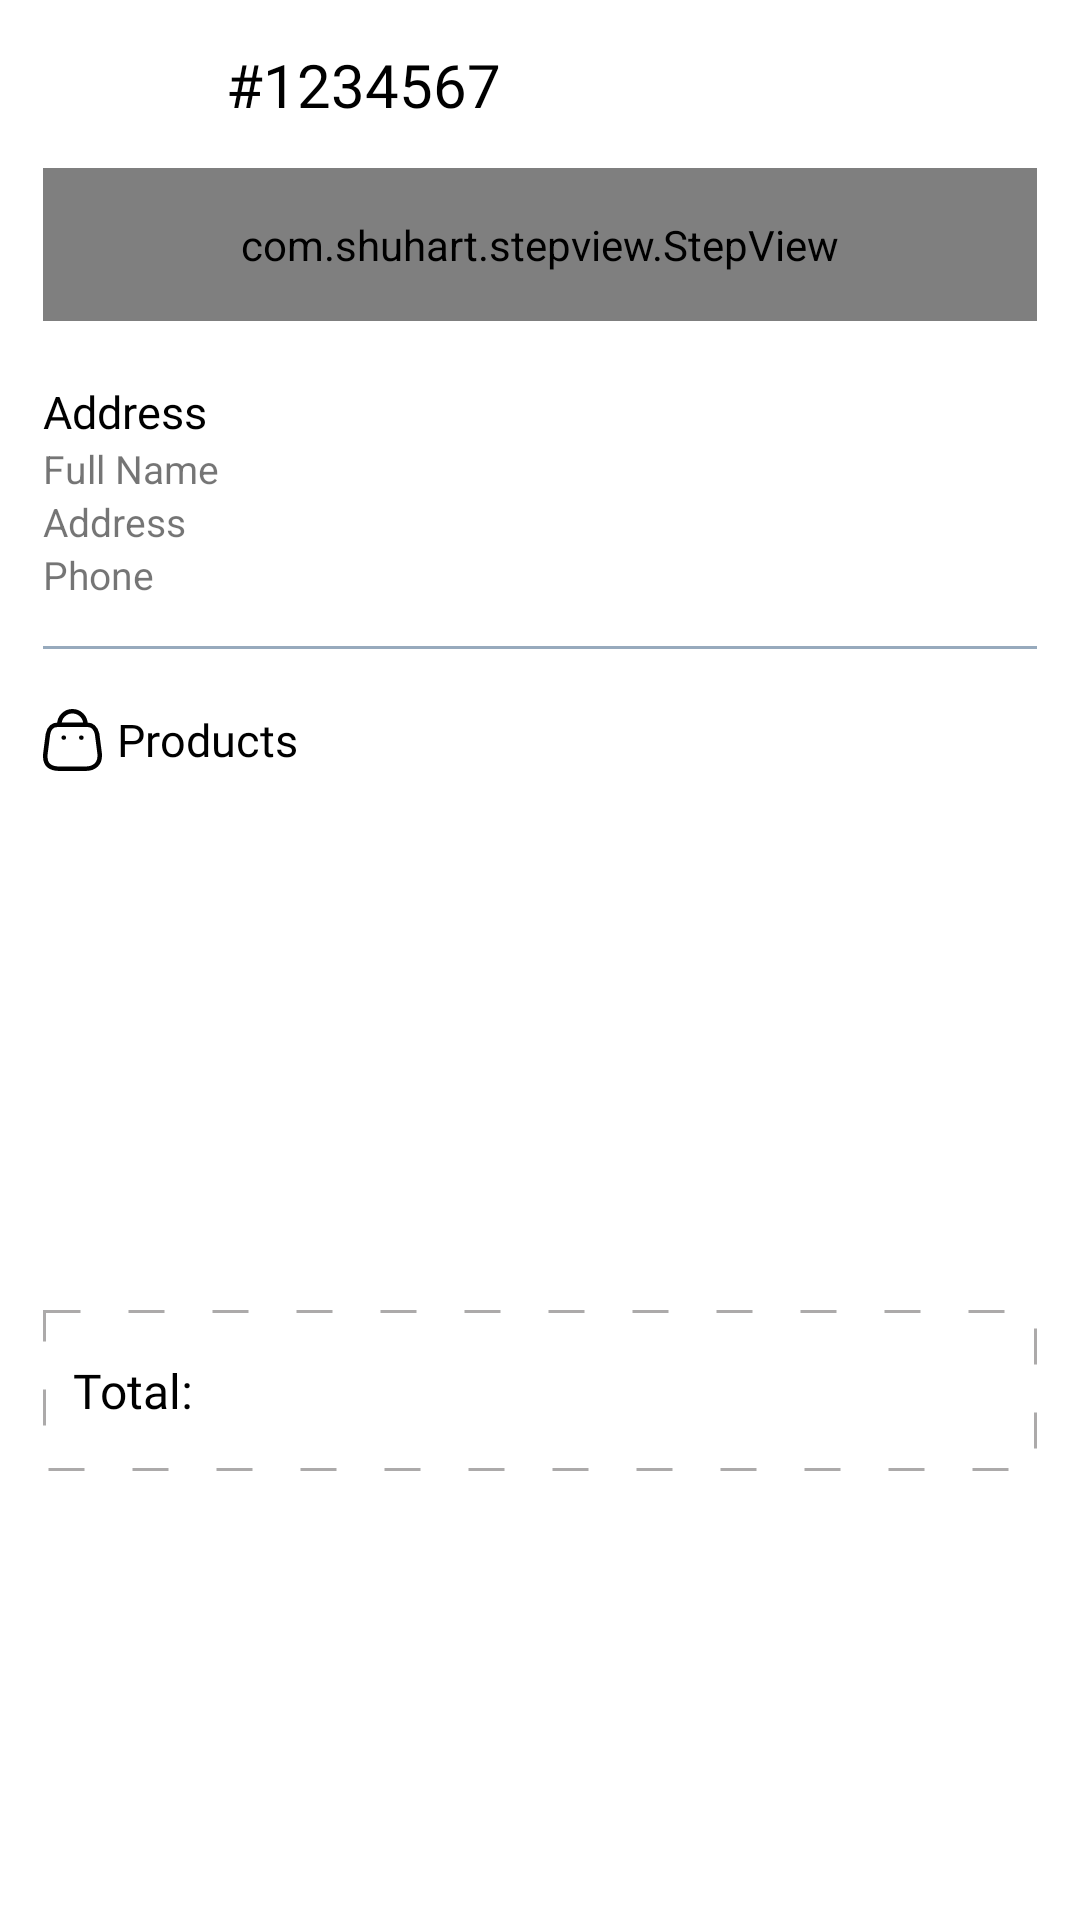

Write the Android layout XML for this screen, with the resource values it uses.
<!-- AndroidManifest.xml: application theme Theme.EasyMarkt -->
<!-- res/layout/fragment_order_detail.xml -->
<?xml version="1.0" encoding="utf-8"?>
<androidx.core.widget.NestedScrollView xmlns:android="http://schemas.android.com/apk/res/android"
    xmlns:app="http://schemas.android.com/apk/res-auto"
    xmlns:tools="http://schemas.android.com/tools"
    android:layout_width="match_parent"
    android:layout_height="match_parent"
    android:fillViewport="true">

    <androidx.constraintlayout.widget.ConstraintLayout
        android:layout_width="match_parent"
        android:layout_height="match_parent">

        <androidx.appcompat.widget.Toolbar
            android:id="@+id/toolbarOrderDetails"
            android:layout_width="0dp"
            android:layout_height="?actionBarSize"
            app:layout_constraintEnd_toEndOf="@id/guideline2"
            app:layout_constraintStart_toStartOf="@id/guideline1"
            app:layout_constraintTop_toTopOf="parent">

            <androidx.constraintlayout.widget.ConstraintLayout
                android:layout_width="match_parent"
                android:layout_height="match_parent">

                <ImageView
                    android:id="@+id/imageCloseOrder"
                    android:layout_width="20dp"
                    android:layout_height="20dp"
                    android:scaleType="centerInside"
                    android:src="@drawable/ic_close"
                    app:layout_constraintBottom_toBottomOf="parent"
                    app:layout_constraintStart_toStartOf="parent"
                    app:layout_constraintTop_toTopOf="parent"
                    app:tint="@color/black" />

                <TextView
                    android:id="@+id/tvOrderId"
                    android:layout_width="wrap_content"
                    android:layout_height="wrap_content"
                    android:layout_marginStart="25dp"
                    android:fontFamily="@font/poppins_light"
                    android:text="#1234567"
                    android:textColor="@color/black"
                    android:textSize="20sp"
                    app:layout_constraintBottom_toBottomOf="parent"
                    app:layout_constraintStart_toEndOf="@id/imageCloseOrder"
                    app:layout_constraintTop_toTopOf="parent" />
            </androidx.constraintlayout.widget.ConstraintLayout>

        </androidx.appcompat.widget.Toolbar>


        <LinearLayout
            android:id="@+id/linearStepView"
            android:layout_width="0dp"
            android:layout_height="wrap_content"
            android:orientation="vertical"
            app:layout_constraintEnd_toEndOf="@id/guideline2"
            app:layout_constraintStart_toStartOf="@id/guideline1"
            app:layout_constraintTop_toBottomOf="@id/toolbarOrderDetails">

            <com.shuhart.stepview.StepView
                android:id="@+id/stepView"
                android:layout_width="match_parent"
                android:layout_height="wrap_content"
                android:padding="16dp"
                app:sv_animationType="Line"
                app:sv_doneCircleColor="@color/g_orange_yellow"
                app:sv_doneCircleRadius="14dp"
                app:sv_doneStepLineColor="@color/g_orange_yellow"
                app:sv_doneStepMarkColor="@color/g_blue_gray200"
                app:sv_doneTextColor="@color/g_gray700"
                app:sv_nextStepLineColor="@color/g_gray700"
                app:sv_nextTextColor="@color/g_gray700"
                app:sv_selectedCircleColor="@color/g_orange_yellow"
                app:sv_selectedCircleRadius="14dp"
                app:sv_selectedStepNumberColor="@color/g_blue_gray200"
                app:sv_selectedTextColor="@color/g_gray700"
                app:sv_stepLineWidth="3dp"
                app:sv_stepNumberTextSize="12sp"
                app:sv_stepPadding="4dp"
                app:sv_stepViewStyle="@style/StepView" />
        </LinearLayout>


        <TextView
            android:id="@+id/tvShippingAddress"
            android:layout_width="wrap_content"
            android:layout_height="wrap_content"
            android:layout_marginTop="20dp"
            android:fontFamily="@font/poppins_thin"
            android:text="@string/g_address"
            android:textColor="@color/black"
            android:textSize="15sp"
            app:drawableLeftCompat="@drawable/ic_location"
            app:drawableTint="@color/black"
            app:layout_constraintStart_toStartOf="@id/guideline1"
            app:layout_constraintTop_toBottomOf="@id/linearStepView" />

        <LinearLayout
            android:id="@+id/linearAddress"
            android:layout_width="0dp"
            android:layout_height="wrap_content"
            android:orientation="vertical"
            app:layout_constraintEnd_toEndOf="@id/guideline2"
            app:layout_constraintStart_toStartOf="@id/guideline1"
            app:layout_constraintTop_toBottomOf="@id/tvShippingAddress">


            <TextView
                android:id="@+id/tvFullName"
                android:layout_width="wrap_content"
                android:layout_height="wrap_content"
                android:text="@string/g_full_name"
                android:textSize="13sp" />

            <TextView
                android:id="@+id/tvAddress"
                android:layout_width="wrap_content"
                android:layout_height="wrap_content"
                android:text="@string/g_address"
                android:textSize="13sp" />

            <TextView
                android:id="@+id/tvPhoneNumber"
                android:layout_width="wrap_content"
                android:layout_height="wrap_content"
                android:text="@string/g_phone"
                android:textSize="13sp" />

        </LinearLayout>

        <View
            android:id="@+id/line1"
            android:layout_width="0dp"
            android:layout_height="1sp"
            android:layout_marginTop="15dp"
            android:background="@color/g_blue_gray200"
            android:backgroundTint="@color/g_blue_gray200"
            app:layout_constraintEnd_toEndOf="@id/guideline2"
            app:layout_constraintStart_toStartOf="@id/guideline1"
            app:layout_constraintTop_toBottomOf="@id/linearAddress" />

        <TextView
            android:id="@+id/tvProducts"
            android:layout_width="wrap_content"
            android:layout_height="wrap_content"
            android:layout_marginTop="20dp"
            android:drawablePadding="5dp"
            android:fontFamily="@font/poppins_thin"
            android:text="@string/g_products"
            android:textColor="@color/black"
            android:textSize="15sp"
            app:drawableLeftCompat="@drawable/ic_cart"
            app:drawableTint="@color/black"
            app:layout_constraintStart_toStartOf="@id/guideline1"
            app:layout_constraintTop_toBottomOf="@id/line1" />

        <androidx.recyclerview.widget.RecyclerView
            android:id="@+id/rvProducts"
            android:layout_width="0dp"
            android:layout_height="wrap_content"
            android:layout_marginTop="10dp"
            app:layout_constraintEnd_toEndOf="@id/guideline2"
            app:layout_constraintStart_toStartOf="@id/line1"
            app:layout_constraintTop_toBottomOf="@id/tvProducts"
            tools:listitem="@layout/billing_products_rv_item" />

        <androidx.constraintlayout.widget.ConstraintLayout
            android:id="@+id/linear"
            android:layout_width="0dp"
            android:layout_height="wrap_content"
            android:layout_marginTop="40dp"
            android:layout_marginBottom="20dp"
            android:background="@drawable/total_box_background"
            app:layout_constraintBottom_toBottomOf="parent"
            app:layout_constraintEnd_toEndOf="@id/guideline2"
            app:layout_constraintStart_toStartOf="@id/guideline1"
            app:layout_constraintTop_toBottomOf="@id/rvProducts">

            <TextView
                android:layout_width="0dp"
                android:layout_height="wrap_content"
                android:layout_gravity="start|center_vertical"
                android:layout_marginStart="10dp"
                android:layout_marginTop="15sp"
                android:layout_marginBottom="15sp"
                android:layout_weight="1"
                android:fontFamily="@font/sf_pro_display"
                android:text="@string/g_total"
                android:textColor="@color/black"
                android:textSize="16sp"
                app:layout_constraintBottom_toBottomOf="parent"
                app:layout_constraintStart_toStartOf="parent"
                app:layout_constraintTop_toTopOf="parent" />

            <TextView
                android:id="@+id/tvTotalPrice"
                android:layout_width="wrap_content"
                android:layout_height="wrap_content"
                android:layout_gravity="end|center_vertical"
                android:layout_marginTop="16sp"
                android:layout_marginEnd="10dp"
                android:layout_marginBottom="16sp"
                android:fontFamily="@font/sf_pro_display"
                android:textColor="@color/black"
                android:textSize="16sp"
                app:layout_constraintBottom_toBottomOf="parent"
                app:layout_constraintEnd_toEndOf="parent"
                app:layout_constraintTop_toTopOf="parent" />

        </androidx.constraintlayout.widget.ConstraintLayout>

        <androidx.constraintlayout.widget.Guideline
            android:id="@+id/guideline1"
            android:layout_width="wrap_content"
            android:layout_height="wrap_content"
            android:orientation="vertical"
            app:layout_constraintGuide_percent="0.04" />

        <androidx.constraintlayout.widget.Guideline
            android:id="@+id/guideline2"
            android:layout_width="wrap_content"
            android:layout_height="wrap_content"
            android:orientation="vertical"
            app:layout_constraintGuide_percent="0.96" />
    </androidx.constraintlayout.widget.ConstraintLayout>

</androidx.core.widget.NestedScrollView>
<!-- res/layout/billing_products_rv_item.xml (included above) -->
<?xml version="1.0" encoding="utf-8"?>
<androidx.cardview.widget.CardView xmlns:android="http://schemas.android.com/apk/res/android"
    xmlns:app="http://schemas.android.com/apk/res-auto"
    android:layout_width="wrap_content"
    android:layout_height="wrap_content"
    android:backgroundTint="@color/g_white"
    app:cardElevation="0dp">

    <androidx.constraintlayout.widget.ConstraintLayout
        android:layout_width="wrap_content"
        android:layout_height="match_parent">

        <View
            android:id="@+id/topLine"
            android:layout_width="0dp"
            android:layout_height="1dp"
            android:layout_marginTop="10dp"
            android:background="@color/white"
            app:layout_constraintBottom_toBottomOf="parent"
            app:layout_constraintEnd_toEndOf="parent"
            app:layout_constraintStart_toStartOf="parent" />

        <ImageView
            android:id="@+id/imageCartProduct"
            android:layout_width="80dp"
            android:layout_height="75dp"
            android:layout_marginBottom="5dp"
            android:scaleType="centerCrop"
            android:src="@color/g_blue"
            app:layout_constraintBottom_toTopOf="@+id/topLine"
            app:layout_constraintStart_toStartOf="parent" />

        <TextView
            android:id="@+id/tvProductCartName"
            android:layout_width="140dp"
            android:layout_height="wrap_content"
            android:layout_marginStart="8dp"
            android:layout_marginTop="8dp"
            android:fontFamily="@font/poppins_light"
            android:lines="1"
            android:text="Chair"
            android:textColor="@color/black"
            android:textSize="15sp"
            android:textStyle="bold"
            app:layout_constraintStart_toEndOf="@id/imageCartProduct"
            app:layout_constraintTop_toTopOf="@id/imageCartProduct" />


        <TextView
            android:id="@+id/tvProductCartPrice"
            android:layout_width="wrap_content"
            android:layout_height="wrap_content"
            android:fontFamily="@font/poppins_light"
            android:text="$50"
            android:textColor="@color/black"
            android:textSize="10sp"
            android:textStyle="bold"
            app:layout_constraintStart_toStartOf="@id/tvProductCartName"
            app:layout_constraintTop_toBottomOf="@id/tvProductCartName" />

        <de.hdodenhof.circleimageview.CircleImageView
            android:id="@+id/imageCartProductColor"
            android:layout_width="15dp"
            android:layout_height="15dp"
            android:layout_marginTop="5dp"
            android:src="@color/g_blue"
            app:layout_constraintStart_toStartOf="@id/tvProductCartPrice"
            app:layout_constraintTop_toBottomOf="@id/tvProductCartPrice" />

        <de.hdodenhof.circleimageview.CircleImageView
            android:id="@+id/imageCartProductSize"
            android:layout_width="15dp"
            android:layout_height="15dp"
            android:layout_marginStart="5dp"
            android:src="@color/g_blue_gray200"
            app:layout_constraintStart_toEndOf="@id/imageCartProductColor"
            app:layout_constraintTop_toTopOf="@id/imageCartProductColor" />


        <TextView
            android:id="@+id/tvCartProductSize"
            android:layout_width="wrap_content"
            android:layout_height="wrap_content"
            android:text="L"
            android:textColor="@color/white"
            android:textSize="11sp"
            app:layout_constraintBottom_toBottomOf="@id/imageCartProductSize"
            app:layout_constraintEnd_toEndOf="@id/imageCartProductSize"
            app:layout_constraintStart_toStartOf="@id/imageCartProductSize"
            app:layout_constraintTop_toTopOf="@id/imageCartProductSize" />

        <TextView
            android:id="@+id/tvBillingProductQuantity"
            android:layout_width="wrap_content"
            android:layout_height="wrap_content"
            android:layout_marginEnd="5dp"
            android:text="1"
            app:layout_constraintBottom_toBottomOf="parent"
            app:layout_constraintEnd_toEndOf="parent"
            app:layout_constraintTop_toTopOf="parent" />


    </androidx.constraintlayout.widget.ConstraintLayout>


</androidx.cardview.widget.CardView>
<!-- resources referenced by this layout -->
<resources>
  <color name="black">#FF000000</color>
  <color name="g_blue">#000DAE</color>
  <color name="g_blue_gray200">#97AABD</color>
  <color name="g_gray700">#666666</color>
  <color name="g_orange_yellow">#F8BA00</color>
  <color name="g_white">#F5F8FA</color>
  <color name="white">#FFFFFFFF</color>
  <!-- drawable ic_cart (drawable) -->
  <vector xmlns:android="http://schemas.android.com/apk/res/android"
      android:width="19.589dp"
      android:height="20.722dp"
      android:viewportWidth="19.589"
      android:viewportHeight="20.722">
      <path
          android:fillColor="#00000000"
          android:pathData="M13.962,19.972L5.614,19.972C2.549,19.972 0.195,18.864 0.863,14.407L1.641,8.366C2.049,6.141 3.472,5.29 4.717,5.29L14.895,5.29c1.263,0 2.6,0.915 3.076,3.076L18.749,14.407C19.316,18.361 17.028,19.972 13.962,19.972Z"
          android:strokeWidth="1.5"
          android:strokeColor="#97aabd"
          android:strokeLineCap="round"
          android:strokeLineJoin="round" />
      <path
          android:fillColor="#00000000"
          android:pathData="M14.099,5.07A4.32,4.32 0,0 0,9.779 0.75h0A4.32,4.32 0,0 0,5.44 5.07L5.44,5.07"
          android:strokeWidth="1.5"
          android:strokeColor="#97aabd"
          android:strokeLineCap="round"
          android:strokeLineJoin="round" />
      <path
          android:fillColor="#00000000"
          android:pathData="M12.745,9.574L12.699,9.574"
          android:strokeWidth="1.5"
          android:strokeColor="#97aabd"
          android:strokeLineCap="round"
          android:strokeLineJoin="round" />
      <path
          android:fillColor="#00000000"
          android:pathData="M6.914,9.574L6.868,9.574"
          android:strokeWidth="1.5"
          android:strokeColor="#97aabd"
          android:strokeLineCap="round"
          android:strokeLineJoin="round" />
  </vector>
  <!-- drawable total_box_background (drawable) -->
  <?xml version="1.0" encoding="utf-8"?>
  <shape xmlns:android="http://schemas.android.com/apk/res/android"
      android:shape="rectangle">
  
  
      <stroke
          android:width="1dp"
          android:color="#ACAAAA"
          android:dashWidth="12dp"
          android:dashGap="16dp" />
  </shape>
  <string name="g_address">Address</string>
  <string name="g_full_name">Full Name</string>
  <string name="g_phone">Phone</string>
  <string name="g_products">Products</string>
  <string name="g_total">Total:</string>
  <style name="Theme.EasyMarkt" parent="Base.Theme.EasyMarkt" />
  <style name="Base.Theme.EasyMarkt" parent="Theme.MaterialComponents.Light.NoActionBar">
          
          
          <item name="colorPrimary">@color/purple_500</item>
          <item name="colorPrimaryVariant">@color/purple_700</item>
          <item name="colorOnPrimary">@color/white</item>
          
          <item name="colorSecondary">@color/teal_200</item>
          <item name="colorSecondaryVariant">@color/teal_700</item>
          <item name="colorOnSecondary">@color/black</item>
          
          <item name="android:statusBarColor" tools:targetApi="l">?attr/colorPrimaryVariant</item>
      </style>
  <color name="purple_500">#FF6200EE</color>
  <color name="purple_700">#FF3700B3</color>
  <color name="teal_200">#FF03DAC5</color>
  <color name="teal_700">#FF018786</color>
</resources>
